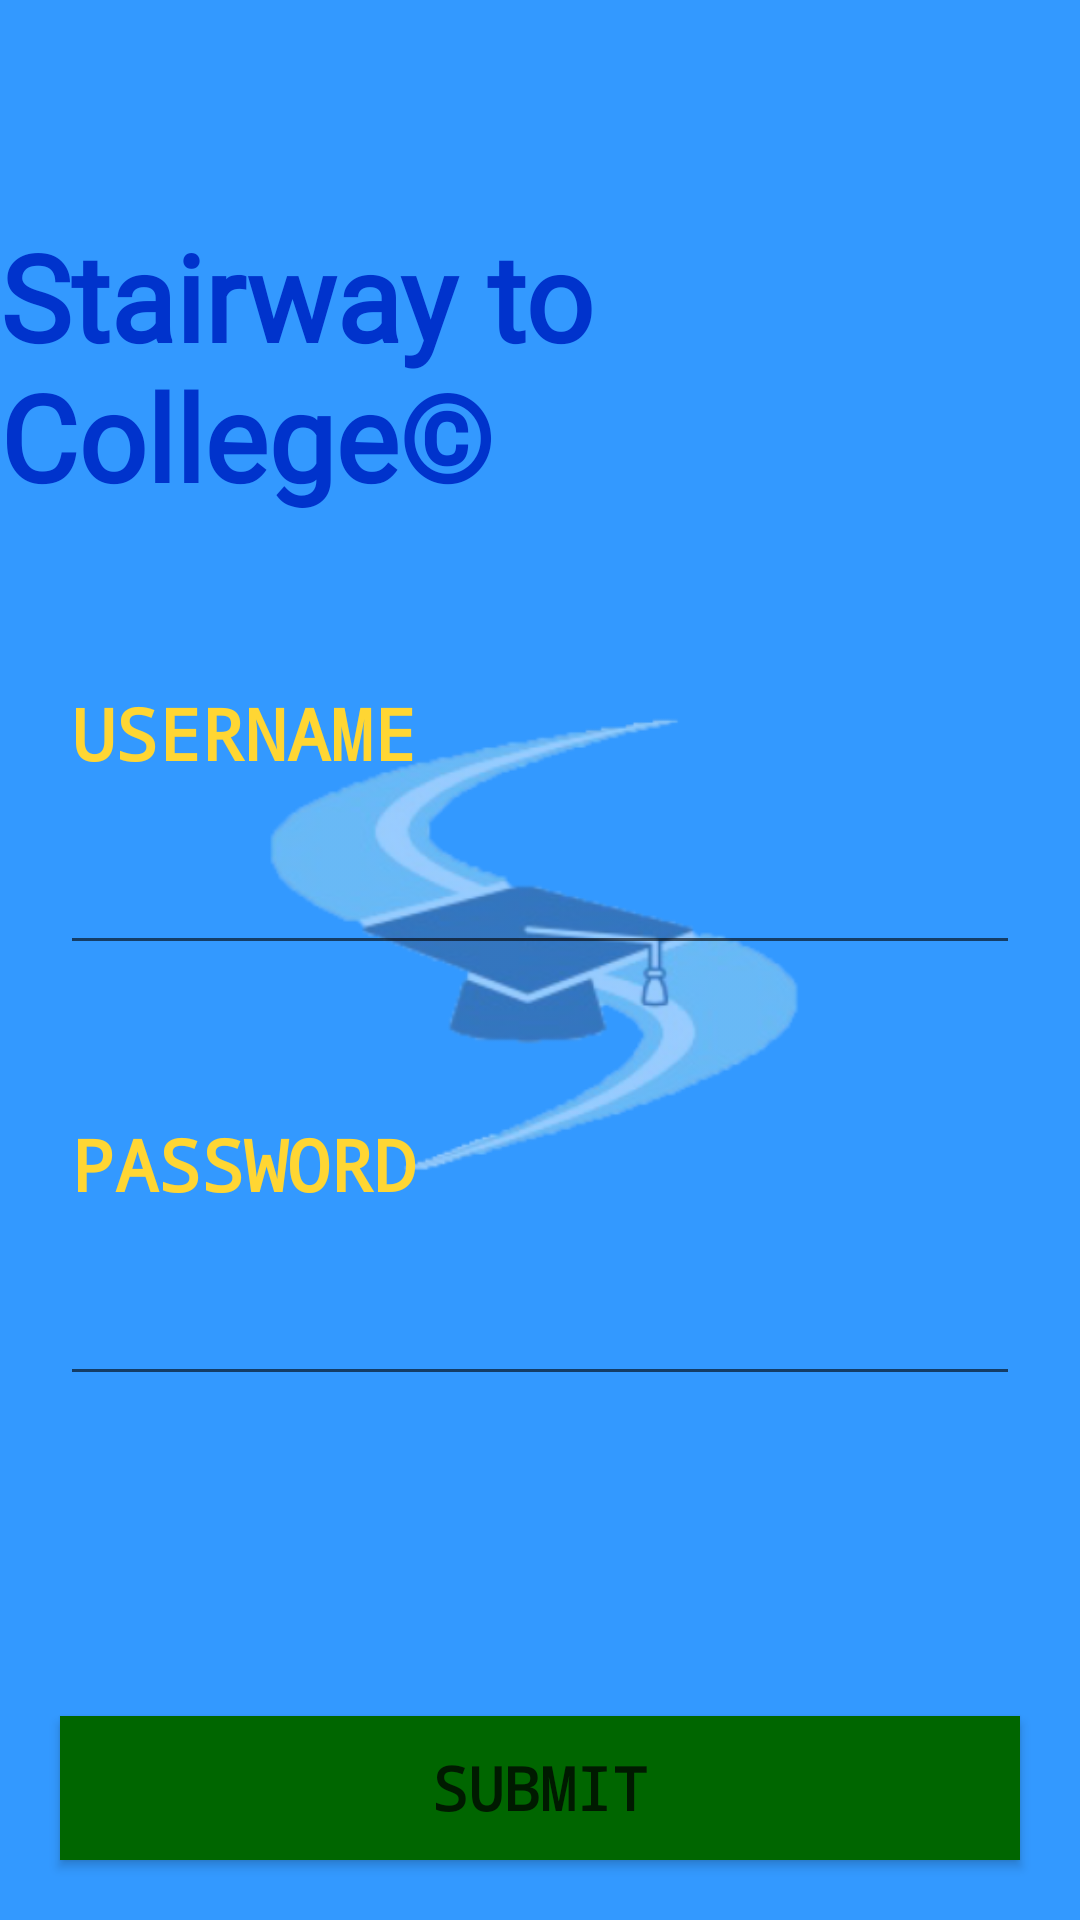

The Android layout XML behind this screen, and the referenced resources:
<!-- AndroidManifest.xml: application theme AppTheme -->
<!-- res/layout/activity_home.xml -->
<?xml version="1.0" encoding="utf-8"?>
<androidx.constraintlayout.widget.ConstraintLayout xmlns:android="http://schemas.android.com/apk/res/android"
    xmlns:app="http://schemas.android.com/apk/res-auto"
    xmlns:tools="http://schemas.android.com/tools"
    android:layout_width="match_parent"
    android:layout_height="match_parent"
    android:background="@color/backgroundColor"
    tools:context="stc.app.stairwaytocollege.Home">

    <ImageView
        android:id="@+id/imageView3"
        android:layout_width="596dp"
        android:layout_height="772dp"
        android:alpha=".5"
        app:layout_constraintBottom_toBottomOf="parent"
        app:layout_constraintEnd_toEndOf="parent"
        app:layout_constraintHorizontal_bias="0.502"
        app:layout_constraintStart_toStartOf="parent"
        app:layout_constraintTop_toTopOf="parent"
        app:layout_constraintVertical_bias="0.313"
        app:srcCompat="@drawable/stairway_to_college_logo_2" />

    <TextView
        android:id="@+id/HomeTitle"
        android:layout_width="0dp"
        android:layout_height="wrap_content"
        android:layout_marginTop="72dp"
        android:fontFamily="@font/adamina"
        android:text="@string/app_name"
        android:textColor="@color/titleColor"
        android:textSize="40sp"
        android:textStyle="bold"
        app:layout_constraintEnd_toEndOf="parent"
        app:layout_constraintHorizontal_bias="0.714"
        app:layout_constraintStart_toStartOf="parent"
        app:layout_constraintTop_toTopOf="parent" />

    <TextView
        android:id="@+id/usernameTitle"
        android:layout_width="wrap_content"
        android:layout_height="wrap_content"
        android:layout_marginStart="24dp"
        android:layout_marginLeft="24dp"
        android:layout_marginTop="228dp"
        android:fontFamily="monospace"
        android:text="USERNAME"
        android:textColor="@color/labelColor"
        android:textSize="24sp"
        android:textStyle="bold"
        app:layout_constraintStart_toStartOf="parent"
        app:layout_constraintTop_toTopOf="parent" />

    <EditText
        android:id="@+id/usernameText"
        android:layout_width="0dp"
        android:layout_height="wrap_content"
        android:layout_marginStart="20dp"
        android:layout_marginLeft="20dp"
        android:layout_marginTop="20dp"
        android:layout_marginEnd="20dp"
        android:layout_marginRight="20dp"
        android:ems="10"
        android:inputType="textPersonName"
        android:textColor="@android:color/black"
        app:layout_constraintEnd_toEndOf="parent"
        app:layout_constraintStart_toStartOf="parent"
        app:layout_constraintTop_toBottomOf="@+id/usernameTitle" />

    <TextView
        android:id="@+id/passwordTitle"
        android:layout_width="wrap_content"
        android:layout_height="wrap_content"
        android:layout_marginStart="24dp"
        android:layout_marginLeft="24dp"
        android:layout_marginTop="50dp"
        android:fontFamily="monospace"
        android:text="PASSWORD"
        android:textColor="@color/labelColor"
        android:textSize="24sp"
        android:textStyle="bold"
        app:layout_constraintStart_toStartOf="parent"
        app:layout_constraintTop_toBottomOf="@+id/usernameText" />

    <EditText
        android:id="@+id/passwordText"
        android:layout_width="0dp"
        android:layout_height="wrap_content"
        android:layout_marginStart="20dp"
        android:layout_marginLeft="20dp"
        android:layout_marginTop="20dp"
        android:layout_marginEnd="20dp"
        android:layout_marginRight="20dp"
        android:ems="10"
        android:inputType="textPassword"
        android:textColor="@android:color/black"
        app:layout_constraintEnd_toEndOf="parent"
        app:layout_constraintHorizontal_bias="0.554"
        app:layout_constraintStart_toStartOf="parent"
        app:layout_constraintTop_toBottomOf="@+id/passwordTitle" />

    <Button
        android:id="@+id/homeSubmit"
        style="@style/Widget.AppCompat.Button.Colored"
        android:layout_width="0dp"
        android:layout_height="wrap_content"
        android:layout_marginStart="20dp"
        android:layout_marginLeft="20dp"
        android:layout_marginEnd="20dp"
        android:layout_marginRight="20dp"
        android:layout_marginBottom="20dp"
        android:background="@color/buttonSubmitBackgroundColor"
        android:fontFamily="monospace"
        android:onClick="homeSubmit"
        android:text="@string/button_submit"
        android:textColor="@color/buttonSubmitTextColor"
        android:textSize="20sp"
        android:textStyle="bold"
        app:layout_constraintBottom_toBottomOf="parent"
        app:layout_constraintEnd_toEndOf="parent"
        app:layout_constraintHorizontal_bias="0.454"
        app:layout_constraintStart_toStartOf="parent" />

    <Button
        android:id="@+id/tempButton"
        android:layout_width="wrap_content"
        android:layout_height="wrap_content"
        android:onClick="tempButton"
        android:text="Button"
        android:visibility="gone"
        app:layout_constraintStart_toStartOf="parent"
        app:layout_constraintTop_toTopOf="parent" />

    <Button
        android:id="@+id/tempButton2"
        android:layout_width="wrap_content"
        android:layout_height="wrap_content"
        android:layout_marginStart="108dp"
        android:layout_marginLeft="108dp"
        android:onClick="tempButton2"
        android:text="Button2"
        android:visibility="gone"
        app:layout_constraintStart_toStartOf="parent"
        app:layout_constraintTop_toTopOf="parent" />

</androidx.constraintlayout.widget.ConstraintLayout>
<!-- resources referenced by this layout -->
<resources>
  <color name="backgroundColor">#3399ff</color>
  <color name="buttonSubmitBackgroundColor">#006600</color>
  <color name="buttonSubmitTextColor">#001a00</color>
  <color name="labelColor">#ffd633</color>
  <color name="titleColor">#0033cc</color>
  <!-- drawable stairway_to_college_logo_2: png bitmap (drawable-hdpi, 59280 bytes) -->
  <string name="app_name">Stairway to College©</string>
  <string name="button_submit">Submit</string>
  <style name="AppTheme" parent="Theme.AppCompat.Light.NoActionBar">
          
          <item name="colorPrimary">@color/colorPrimary</item>
          <item name="colorPrimaryDark">@color/colorPrimaryDark</item>
          <item name="colorAccent">@color/colorAccent</item>
      </style>
  <color name="colorPrimary">#6200EE</color>
  <color name="colorPrimaryDark">#3700B3</color>
  <color name="colorAccent">#03DAC5</color>
</resources>
